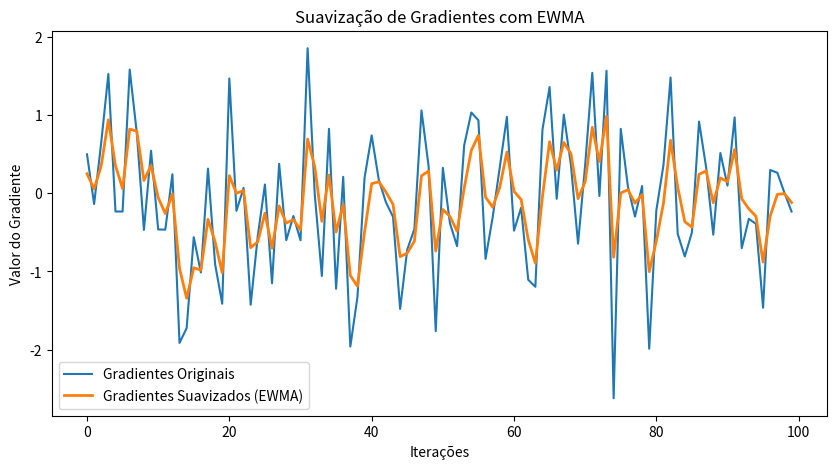

Python code for this plot:
import numpy as np
import matplotlib.pyplot as plt

# Gradientes simulados
np.random.seed(42)
gradients = np.random.randn(100)

# EWMA
beta = 0.5
ewma = []
v_t = 0
for g_t in gradients:
    v_t = beta * v_t + (1 - beta) * g_t
    ewma.append(v_t)

# Plot
plt.figure(figsize=(10, 5))
plt.plot(gradients, label="Gradientes Originais")
plt.plot(ewma, label="Gradientes Suavizados (EWMA)", linewidth=2)
plt.legend()
plt.title("Suavização de Gradientes com EWMA")
plt.xlabel("Iterações")
plt.ylabel("Valor do Gradiente")
plt.show()
